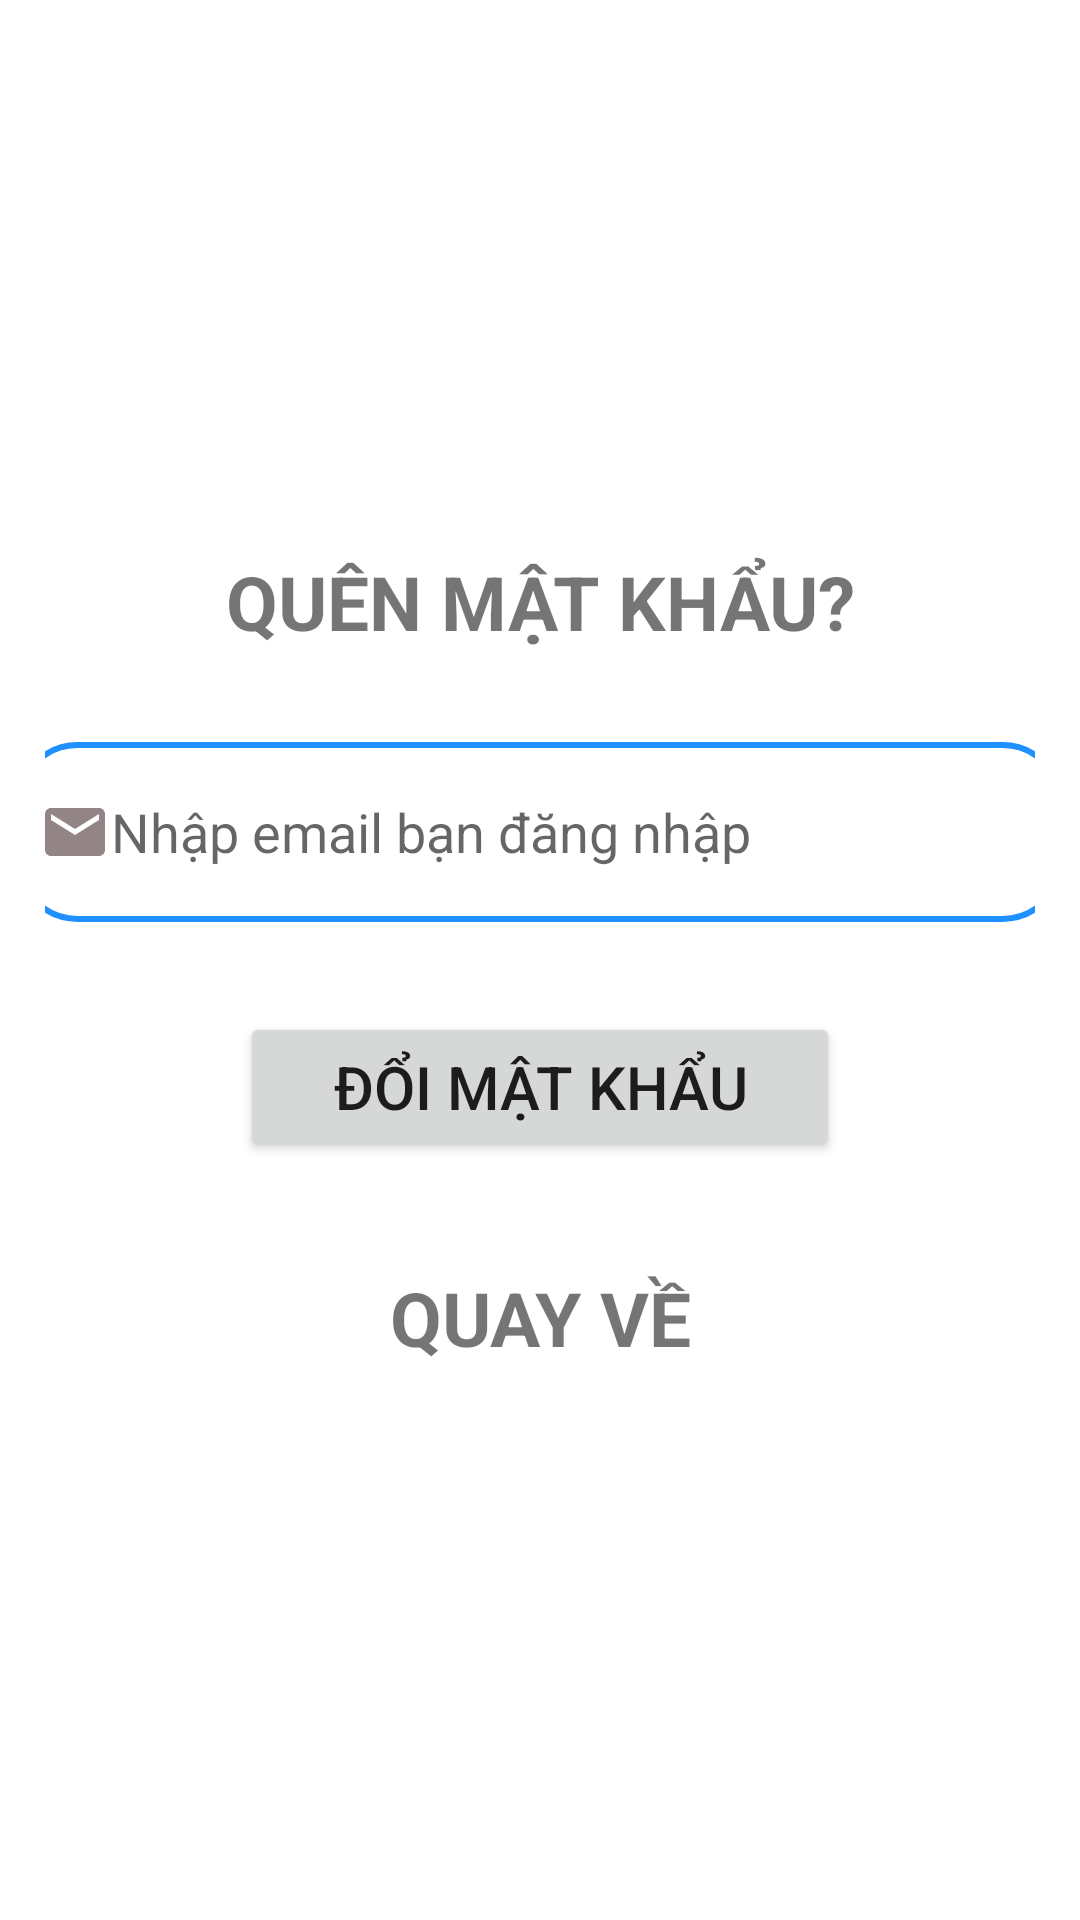

Reconstruct the res/layout file that produces this screen, plus the resources it refers to.
<!-- AndroidManifest.xml: application theme Theme.AppTruyen -->
<!-- res/layout/activity_forgot_password.xml -->
<?xml version="1.0" encoding="utf-8"?>
<androidx.constraintlayout.widget.ConstraintLayout xmlns:android="http://schemas.android.com/apk/res/android"
    xmlns:app="http://schemas.android.com/apk/res-auto"
    xmlns:tools="http://schemas.android.com/tools"
    android:layout_width="match_parent"
    android:layout_height="match_parent"
    tools:context=".ForgotPassword">


    <LinearLayout
        android:layout_width="match_parent"
        android:layout_height="match_parent"
        android:orientation="vertical"
        android:gravity="center"
        android:padding="15dp">

        <TextView
            android:layout_width="wrap_content"
            android:layout_height="wrap_content"
            android:textAlignment="center"
            android:textSize="25sp"
            android:textStyle="bold"
            android:text="QUÊN MẬT KHẨU?"/>
        <EditText
            android:id="@id/emailID"
            android:layout_width="350dp"
            android:layout_height="60dp"
            android:layout_marginTop="30dp"
            android:background="@drawable/lavender"
            android:drawableLeft="@drawable/emailpic"
            android:hint="Nhập email bạn đăng nhập"
            android:inputType="textEmailAddress"
            android:padding="8dp" />
        <ProgressBar
            android:id="@+id/progressBar"
            android:layout_gravity="center"
            android:visibility="gone"
            android:layout_width="wrap_content"
            android:layout_height="wrap_content"/>
        <Button
            android:layout_width="200dp"
            android:layout_height="50dp"
            android:layout_gravity="center"
            app:cornerRadius="30dp"
            android:layout_marginTop="30dp"
            android:id="@+id/btn_forgot_pass"
            android:text="ĐỔI MẬT KHẨU"
            android:textSize="20dp" />

        <TextView
            android:id="@id/tv_back"
            android:layout_width="wrap_content"
            android:layout_height="wrap_content"
            android:textAlignment="center"
            android:textSize="25sp"
            android:textStyle="bold"
            android:layout_marginTop="35dp"
            android:text="QUAY VỀ"/>
    </LinearLayout>
</androidx.constraintlayout.widget.ConstraintLayout>
<!-- resources referenced by this layout -->
<resources>
  <!-- drawable emailpic (drawable) -->
  <vector android:height="24dp"
      android:tint="#938585"
      android:viewportHeight="24"
      android:viewportWidth="24"
      android:width="24dp"
      xmlns:android="http://schemas.android.com/apk/res/android">
      <path
          android:fillColor="@android:color/white"
          android:pathData="M20,4L4,4c-1.1,0 -1.99,0.9 -1.99,2L2,18c0,1.1 0.9,2 2,2h16c1.1,0 2,-0.9 2,-2L22,6c0,-1.1 -0.9,-2 -2,-2zM20,8l-8,5 -8,-5L4,6l8,5 8,-5v2z" />
  </vector>
  <!-- drawable lavender (drawable) -->
  <?xml version="1.0" encoding="utf-8"?>
  <shape xmlns:android="http://schemas.android.com/apk/res/android"
      android:shape="rectangle">
      <corners android:radius="20dp" />
  
  
      <stroke
          android:color="@color/blue"
          android:width="2dp" />
      <solid android:color="@color/white" />
  
  
  </shape>
  <style name="Theme.AppTruyen" parent="Theme.MaterialComponents.DayNight.NoActionBar">
          
          <item name="colorPrimary">@color/purple_500</item>
          <item name="colorPrimaryVariant">@color/purple_700</item>
          <item name="colorOnPrimary">@color/white</item>
          
          <item name="colorSecondary">@color/teal_200</item>
          <item name="colorSecondaryVariant">@color/teal_700</item>
          <item name="colorOnSecondary">@color/black</item>
          
          <item name="android:statusBarColor">?attr/colorPrimaryVariant</item>
          
      </style>
  <color name="blue">#1E90FF</color>
  <color name="white">#FFFFFFFF</color>
  <color name="purple_500">#FF6200EE</color>
  <color name="purple_700">#FF3700B3</color>
  <color name="teal_200">#FF03DAC5</color>
  <color name="teal_700">#FF018786</color>
  <color name="black">#FF000000</color>
</resources>
